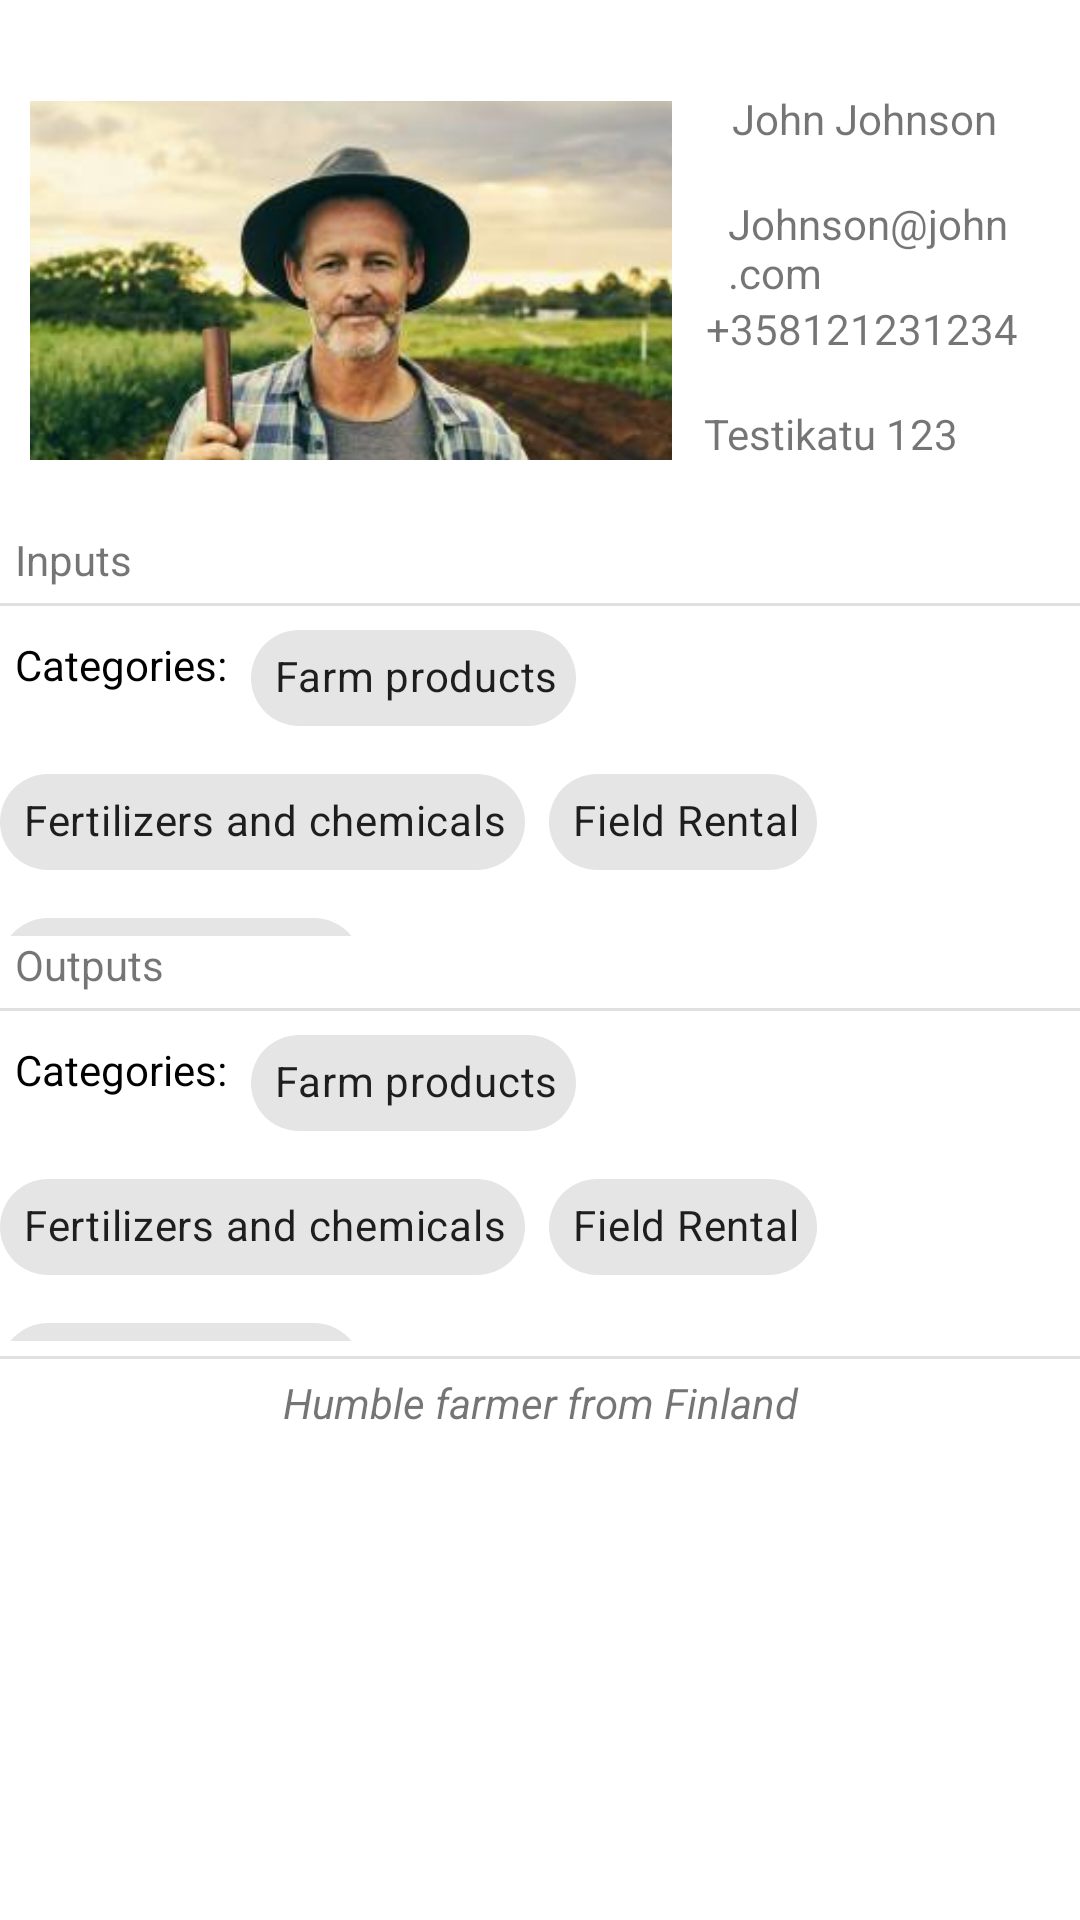

Layout XML and referenced resources for this Android screen:
<!-- AndroidManifest.xml: application theme Theme.EnablersOfSymbiosisPrototype -->
<!-- res/layout/fragment_their_farm.xml -->
<?xml version="1.0" encoding="utf-8"?>
<androidx.constraintlayout.widget.ConstraintLayout xmlns:android="http://schemas.android.com/apk/res/android"
    xmlns:app="http://schemas.android.com/apk/res-auto"
    xmlns:tools="http://schemas.android.com/tools"
    android:layout_width="match_parent"
    android:layout_height="match_parent">

    <LinearLayout
        android:layout_width="match_parent"
        android:layout_height="match_parent"
        app:layout_constraintEnd_toEndOf="parent"
        app:layout_constraintTop_toTopOf="parent"
        android:orientation="vertical">

            <TableRow
                android:layout_width="fill_parent"
                android:layout_height="wrap_content">

                <ImageView
                    android:layout_width="214dp"
                    android:layout_height="wrap_content"
                    android:layout_marginStart="10dp"
                    android:layout_marginTop="10dp"
                    android:src="@drawable/farmer" />
                <TextView
                    android:layout_width="wrap_content"
                    android:layout_height="wrap_content"
                    android:layout_marginStart="20dp"
                    android:layout_marginTop="30dp"
                    android:text="John Johnson" />

                <TextView
                    android:layout_width="wrap_content"
                    android:layout_height="wrap_content"
                    android:layout_marginStart="-90dp"
                    android:layout_marginTop="65dp"
                    android:text="Johnson@john.com" />

                <TextView
                    android:layout_width="wrap_content"
                    android:layout_height="wrap_content"
                    android:layout_marginStart="-125dp"
                    android:layout_marginTop="100dp"
                    android:text="+358121231234" />

                <TextView
                    android:layout_width="wrap_content"
                    android:layout_height="wrap_content"
                    android:layout_marginStart="-105dp"
                    android:layout_marginTop="135dp"
                    android:text="Testikatu 123" />

            </TableRow>


        <TextView
            android:layout_width="match_parent"
            android:layout_height="wrap_content"
            android:text="Inputs"
            android:layout_marginStart="5dp"/>

        <View
            android:id="@+id/divider2"
            android:layout_width="match_parent"
            android:layout_height="1dp"
            android:background="?android:attr/listDivider"
            android:layout_marginTop="5dp"/>

        <include
            android:id="@+id/basicFilterCategories"
            layout="@layout/fragment_farm_inputs_outputs"
            android:layout_height="110dp"
            android:layout_width="match_parent" />

        <TextView
            android:layout_width="match_parent"
            android:layout_height="wrap_content"
            android:text="Outputs"
            android:layout_marginStart="5dp"/>

        <View
            android:id="@+id/divider3"
            android:layout_width="match_parent"
            android:layout_height="1dp"
            android:background="?android:attr/listDivider"
            android:layout_marginTop="5dp"/>

        <include
            android:id="@+id/basicFilterCategories1"
            layout="@layout/fragment_farm_inputs_outputs"
            android:layout_height="110dp"
            android:layout_width="match_parent" />

        <View
            android:id="@+id/divider4"
            android:layout_width="match_parent"
            android:layout_height="1dp"
            android:background="?android:attr/listDivider"
            android:layout_marginTop="5dp"/>

        <TextView
            android:layout_width="match_parent"
            android:layout_height="wrap_content"
            android:text="Humble farmer from Finland"
            android:gravity="center"
            android:layout_marginTop="5dp"
            android:textStyle="italic"/>



    </LinearLayout>

</androidx.constraintlayout.widget.ConstraintLayout>
<!-- res/layout/fragment_farm_inputs_outputs.xml (included above) -->
<?xml version="1.0" encoding="utf-8"?>
<androidx.constraintlayout.widget.ConstraintLayout xmlns:android="http://schemas.android.com/apk/res/android"
    xmlns:app="http://schemas.android.com/apk/res-auto"
    android:layout_width="match_parent"
    android:layout_height="match_parent"
    android:layout_marginStart="8dp"
    android:layout_marginEnd="8dp">

    <com.google.android.material.chip.ChipGroup
        android:id="@+id/filterCategories"
        android:layout_width="0dp"
        android:layout_height="wrap_content"
        app:layout_constraintEnd_toEndOf="parent"
        app:layout_constraintStart_toStartOf="parent"
        app:layout_constraintTop_toTopOf="parent">

        <TextView
            android:id="@+id/categoriesTitle"
            android:layout_width="wrap_content"
            android:layout_height="wrap_content"
            android:paddingTop="10dp"
            android:layout_marginStart="5dp"
            android:text="@string/filterCategoriesTitle"
            android:textColor="#000000" />

        <com.google.android.material.chip.Chip
            android:id="@+id/filterFarmProducts"
            android:layout_width="wrap_content"
            android:layout_height="wrap_content"
            android:text="@string/filterFarmProducts"
            app:chipEndPadding="0dp"
            app:chipStartPadding="0dp"
            app:closeIconEndPadding="0dp"
            app:closeIconStartPadding="0dp" />

        <com.google.android.material.chip.Chip
            android:id="@+id/filterFarmFertilizersAndChemicals"
            android:layout_width="wrap_content"
            android:layout_height="wrap_content"
            android:text="@string/filterFertilizersAndChemicals"
            app:chipEndPadding="0dp"
            app:chipStartPadding="0dp"
            app:closeIconEndPadding="0dp"
            app:closeIconStartPadding="0dp" />

        <com.google.android.material.chip.Chip
            android:id="@+id/filterFieldRental"
            android:layout_width="wrap_content"
            android:layout_height="wrap_content"
            android:text="@string/filterFieldRental"
            app:chipEndPadding="0dp"
            app:chipStartPadding="0dp"
            app:closeIconEndPadding="0dp"
            app:closeIconStartPadding="0dp" />

        <com.google.android.material.chip.Chip
            android:id="@+id/filterWorkforceRental"
            android:layout_width="wrap_content"
            android:layout_height="wrap_content"
            android:text="@string/filterWorkforceRental"
            app:chipEndPadding="0dp"
            app:chipStartPadding="0dp"
            app:closeIconEndPadding="0dp"
            app:closeIconStartPadding="0dp" />

    </com.google.android.material.chip.ChipGroup>
</androidx.constraintlayout.widget.ConstraintLayout>
<!-- resources referenced by this layout -->
<resources>
  <!-- drawable farmer: png bitmap (drawable-v24, 127972 bytes) -->
  <string name="filterCategoriesTitle">Categories:</string>
  <string name="filterFarmProducts">Farm products</string>
  <string name="filterFertilizersAndChemicals">Fertilizers and chemicals</string>
  <string name="filterFieldRental">Field Rental</string>
  <string name="filterWorkforceRental">Workforce rental</string>
  <style name="Theme.EnablersOfSymbiosisPrototype" parent="Theme.MaterialComponents.DayNight.DarkActionBar">
          
          <item name="colorPrimary">@color/primary_800</item>
          <item name="colorPrimaryVariant">@color/primary_800</item>
          <item name="colorOnPrimary">@color/white</item>
          
          <item name="colorSecondary">@color/secondary_500</item>
          <item name="colorSecondaryVariant">@color/secondary_700</item>
          <item name="colorOnSecondary">@color/black</item>
          
          <item name="android:statusBarColor" tools:targetApi="l">?attr/colorPrimaryVariant</item>
          
      </style>
  <color name="primary_800">#2E7D32</color>
  <color name="white">#FFFFFFFF</color>
  <color name="secondary_500">#607D8B</color>
  <color name="secondary_700">#455A64</color>
  <color name="black">#FF000000</color>
</resources>
